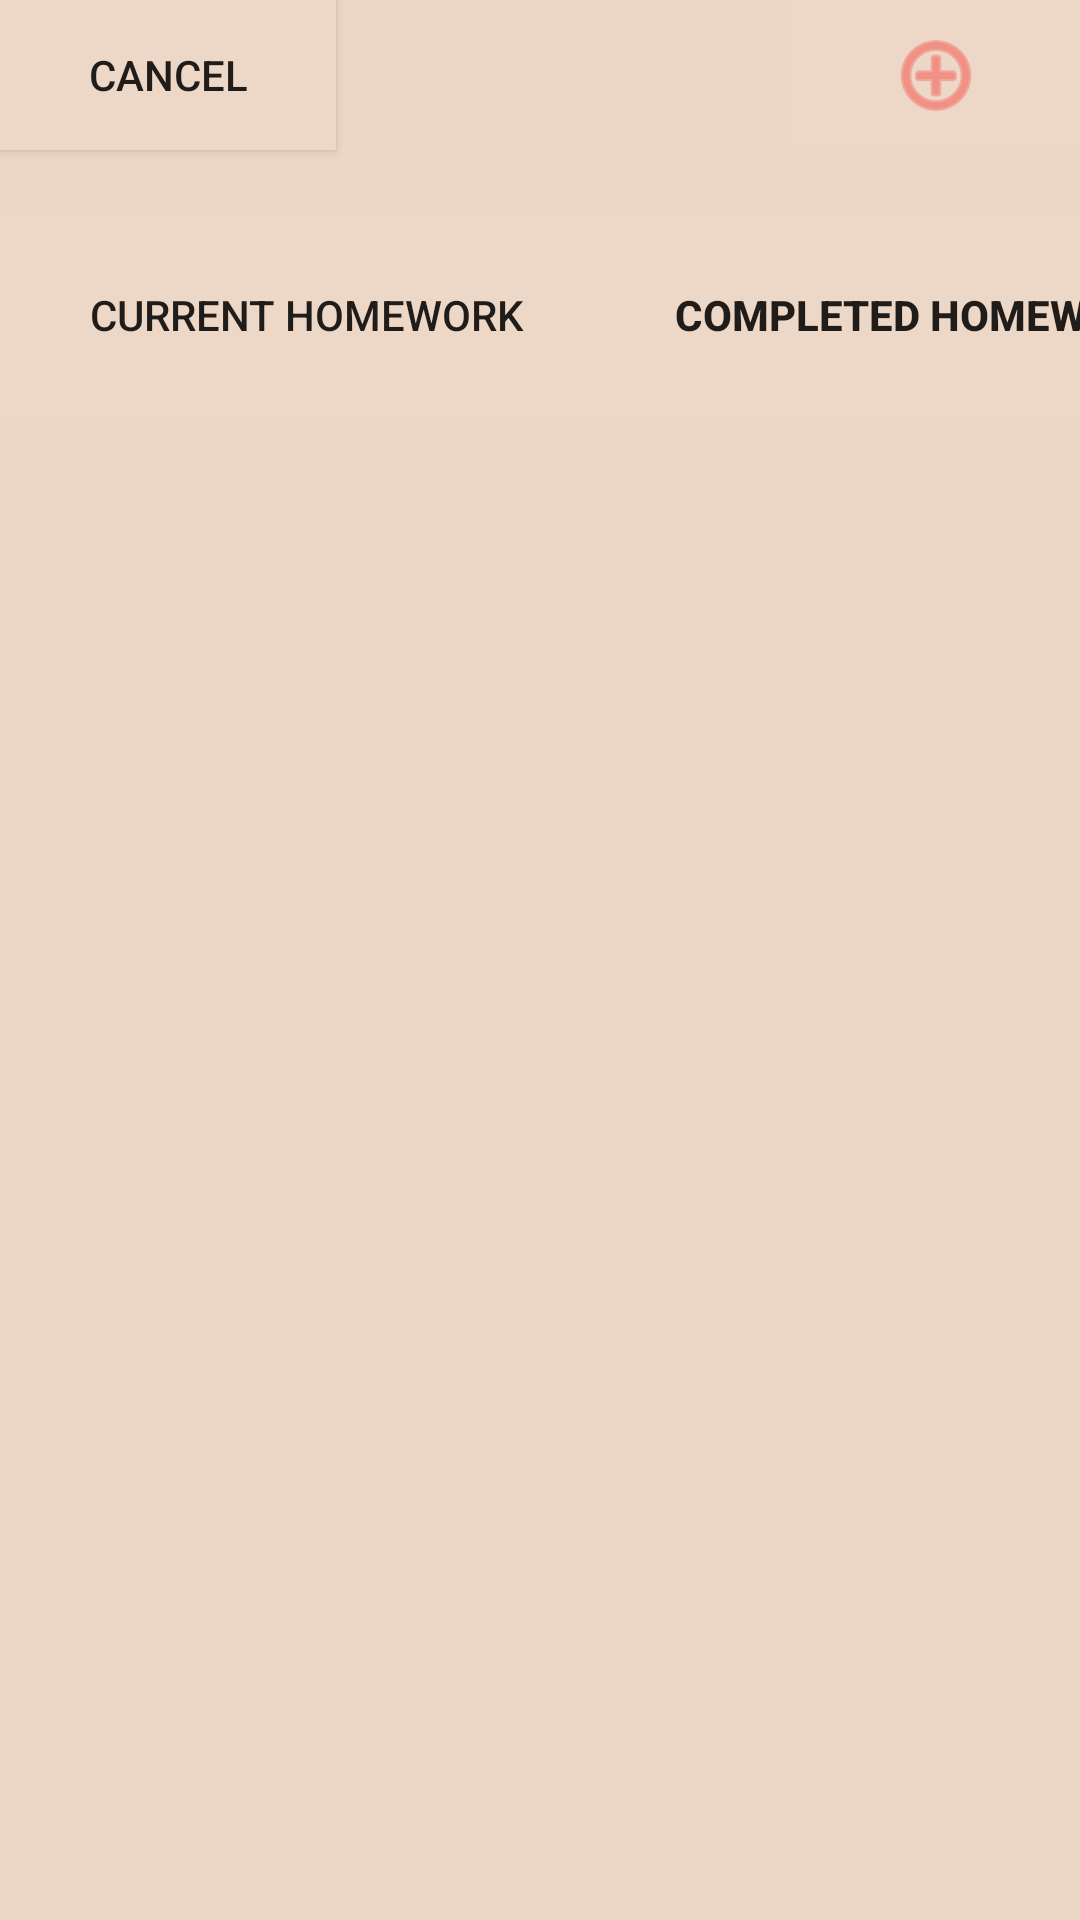

This screen was rendered from an Android layout file. Write that file and the resources it references.
<!-- AndroidManifest.xml: application theme Theme.OurHomeworkApp -->
<!-- res/layout/completedhwscreen_layout.xml -->
<?xml version="1.0" encoding="utf-8"?>
<LinearLayout xmlns:android="http://schemas.android.com/apk/res/android"
    android:layout_width="match_parent"
    android:layout_height="match_parent"
    android:background="#ECD6C5"
    android:orientation="vertical">

    <LinearLayout
        android:layout_width="match_parent"
        android:layout_height="70dp"
        android:layout_gravity="center"
        android:orientation="horizontal">

        <Button
            android:id="@+id/compHWcancelButton"
            android:layout_width="112dp"
            android:layout_height="50dp"
            android:background="#EDD7C6"
            android:text="Cancel"
            android:textAlignment="center" />

        <View
            android:layout_width="0dp"
            android:layout_height="0dp"
            android:layout_weight="1" />


        <ImageButton
            android:id="@+id/compHWaddHWbutton"
            android:layout_width="96dp"
            android:layout_height="50dp"
            android:layout_gravity="right|top"
            android:background="#EDD7C6"
            android:contentDescription="this is how you can quick add a homework assignment"
            android:src="@android:drawable/ic_menu_add"
            android:tint="#F36259" />
    </LinearLayout>

    <LinearLayout
        android:layout_width="match_parent"
        android:layout_height="70dp"
        android:layout_gravity="center"
        android:orientation="horizontal">

        <Button
            android:id="@+id/compCurHWButton"
            android:layout_width="205dp"
            android:layout_height="match_parent"
            android:background="#EDD7C6"
            android:text="Current Homework"
            android:textAlignment="center" />

        <View
            android:layout_width="0dp"
            android:layout_height="0dp"
            android:layout_weight="1" />

        <Button
            android:id="@+id/compCompHWButton"
            android:layout_width="205dp"
            android:layout_height="70dp"
            android:background="#EDD7C6"
            android:text="Completed Homework"
            android:textStyle="bold" />
    </LinearLayout>

    <ScrollView
        android:id="@+id/curHWscrollview"
        android:layout_width="match_parent"
        android:layout_height="match_parent">

        <LinearLayout
            android:layout_width="match_parent"
            android:layout_height="wrap_content"
            android:orientation="vertical" />
    </ScrollView>

</LinearLayout>
<!-- resources referenced by this layout -->
<resources>
  <style name="Theme.OurHomeworkApp" parent="android:Theme.Material.Light.NoActionBar" />
</resources>
